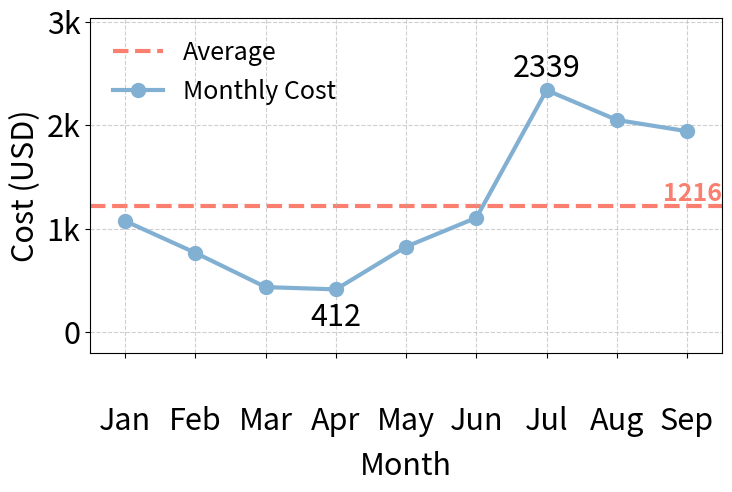

Generate this figure with matplotlib:
import pandas as pd
import matplotlib.pyplot as plt
import numpy as np
import matplotlib
from matplotlib.ticker import FuncFormatter
import os

# --- 1. Style Configuration ---
matplotlib.rcParams['pdf.fonttype'] = 42
matplotlib.rcParams['ps.fonttype'] = 42
plt.rcParams['font.family'] = 'sans-serif'
plt.rcParams['font.sans-serif'] = ['Calibri'] + plt.rcParams['font.sans-serif']
hzysfontsize = 22
plt.rcParams['font.size'] = hzysfontsize

# --- 2. Data Preparation ---
months = ['Jan', 'Feb', 'Mar', 'Apr', 'May', 'Jun', 'Jul', 'Aug', 'Sep']
raw_values = [1073.52, 765.51, 434.42, 412.25, 825.47, 1105.17, 2339.85, 2051.63, 1942.65]
costs = [int(v) for v in raw_values]
mean_val = 1216

line_color = '#82B0D2' # Blue
mean_color = '#FA7F6F' # Red

# --- 3. Plotting ---
fig, ax = plt.subplots(figsize=(8, 5))

# Mean line
ax.axhline(y=mean_val, color=mean_color, linewidth=3, linestyle='--', label='Average', zorder=1)
# Line plot
ax.plot(months, costs, color=line_color, linewidth=3, marker='o', markersize=10, label='Monthly Cost', zorder=2)

# Label only extreme values
max_val = max(costs)
min_val = min(costs)
offset_val = max_val * 0.05 
for x, y in zip(months, costs):
    if y == max_val:
        ax.text(x, y + offset_val/2, str(y), ha='center', va='bottom', fontsize=hzysfontsize, color='black')
    elif y == min_val:
        ax.text(x, y - offset_val, str(y), ha='center', va='top', fontsize=hzysfontsize, color='black')

# --- 4. Axes and Legend ---
ax.legend(fontsize=18, frameon=False, loc='upper left')

# Move X-axis labels down (Consistent with Fig 1)
padding_value = 35 
ax.tick_params(axis='x', which='major', pad=padding_value)
ax.set_xticklabels(months, rotation=0, ha='center')

ax.set_xlabel('Month', fontsize=hzysfontsize, labelpad=10)
ax.set_ylabel('Cost (USD)', fontsize=hzysfontsize)
ax.grid(True, which='major', linestyle='--', alpha=0.6)

# Range settings
ax.set_ylim(-200, max(costs) * 1.3)
ax.set_xlim(-0.5, len(months) - 0.5)

# Y-axis formatting
def k_formatter(x, pos):
    if abs(x) >= 1000: return f'{int(x/1000)}k'
    return f'{int(x)}' if x == 0 else str(int(x))
ax.yaxis.set_major_formatter(FuncFormatter(k_formatter))

# Mean annotation (right side + above line)
ax.text(1.0, mean_val, f'{mean_val}', 
        transform=ax.get_yaxis_transform(), 
        color=mean_color, 
        ha='right',    # Close to the right border inside
        va='bottom',   # Located above the line
        fontsize=18, 
        fontweight='bold')

# --- [Critical] Manually lock margins (completely consistent with Fig 1) ---
plt.subplots_adjust(left=0.16, right=0.95, top=0.92, bottom=0.25)

# --- 5. Saving ---
output_dir = './figs'
os.makedirs(output_dir, exist_ok=True)
save_path = os.path.join(output_dir, 'cost_line.pdf')

# [Critical] Do not use bbox_inches='tight'
plt.savefig(save_path, format='pdf', dpi=300)
print(f"Line chart saved: {save_path}")